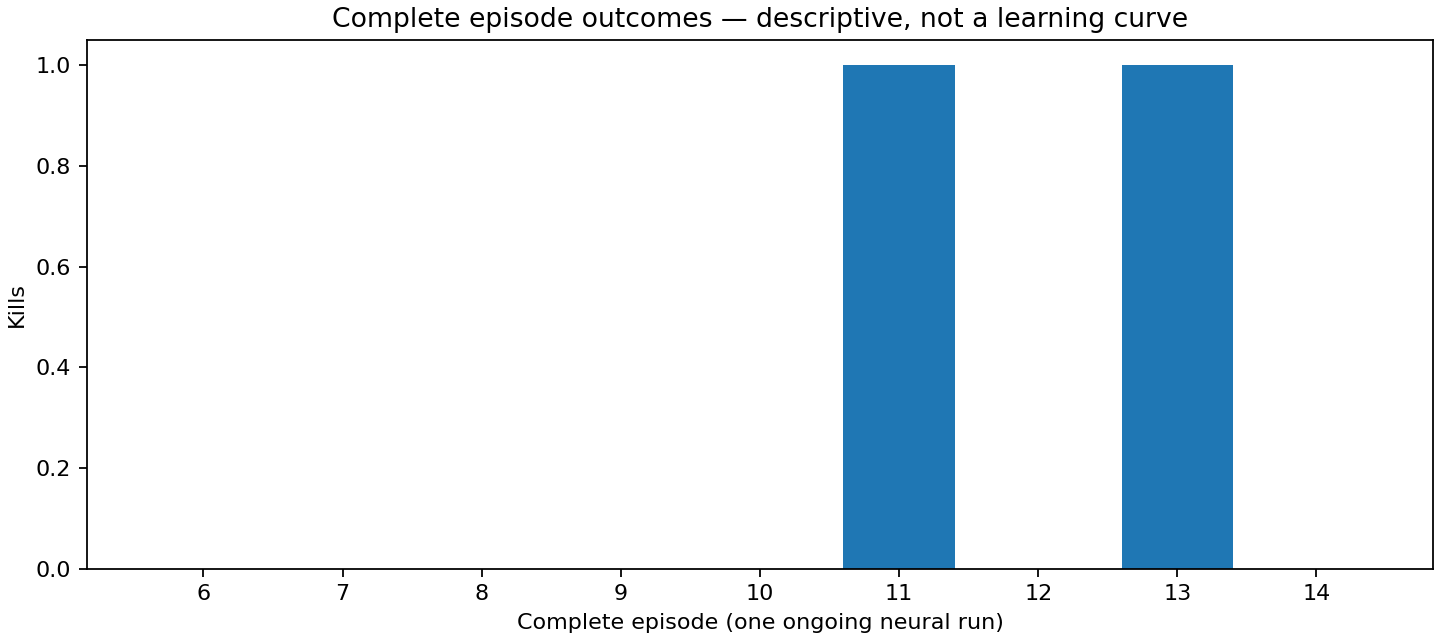

The file beside this chart, header and first rows:
episode, tick, finished, health, kills, ammo, score, run_id, last_seen_wall_seconds, left_censored, right_censored, duration_neural_seconds, complete_in_window
5, 2100, True, 100, 0, 0, 0.0, 67708368-3b24-439e-b45c-dd09d277eeef, 3600, True, False, 60.0, False
6, 2100, True, 100, 0, 0, 0.0, 67708368-3b24-439e-b45c-dd09d277eeef, 3600, False, False, 60.0, True
7, 2100, True, 100, 0, 0, 0.0, 67708368-3b24-439e-b45c-dd09d277eeef, 3600, False, False, 60.0, True
8, 2100, True, 100, 0, 0, 0.0, 67708368-3b24-439e-b45c-dd09d277eeef, 3600, False, False, 60.0, True
9, 2100, True, 100, 0, 0, 0.0, 67708368-3b24-439e-b45c-dd09d277eeef, 3600, False, False, 60.0, True
10, 2100, True, 100, 0, 0, 0.0, 67708368-3b24-439e-b45c-dd09d277eeef, 3600, False, False, 60.0, True
11, 2100, True, 100, 1, 0, 1.0, 67708368-3b24-439e-b45c-dd09d277eeef, 3600, False, False, 60.0, True
12, 2100, True, 100, 0, 0, 0.0, 67708368-3b24-439e-b45c-dd09d277eeef, 3600, False, False, 60.0, True
13, 2100, True, 100, 1, 0, 1.0, 67708368-3b24-439e-b45c-dd09d277eeef, 3600, False, False, 60.0, True
14, 2100, True, 100, 0, 0, 0.0, 67708368-3b24-439e-b45c-dd09d277eeef, 3600, False, False, 60.0, True
15, 2085, False, 100, 1, 0, 1.0, 67708368-3b24-439e-b45c-dd09d277eeef, 3600, False, True, 59.57, False
